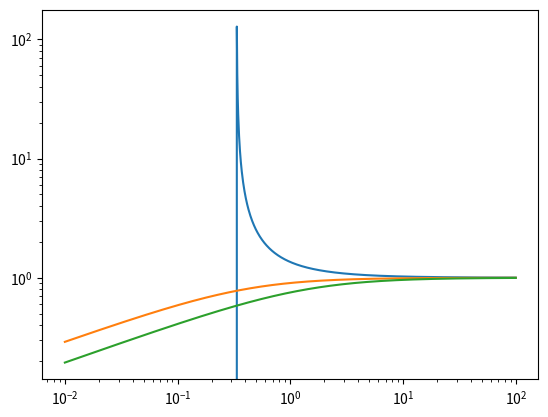

The matplotlib source for this figure:
import numpy as np
import matplotlib.pylab as plt
from scipy.special import gamma

nu = np.logspace(-2,2,1000)

print(nu)

Kn_av = nu**(1.0/3.0) * gamma(nu - 1.0/3.0)/gamma(nu)
Kn_av_m = nu**(1.0/3.0) * gamma(nu + 2.0/3.0)/gamma(nu + 1.0)
Kn_av_m2 = nu**(1.0/3.0) * gamma(nu + 5.0/3.0)/gamma(nu + 2.0)

fig = plt.figure()


plt.plot(nu, Kn_av)
plt.plot(nu, Kn_av_m)
plt.plot(nu, Kn_av_m2)

plt.yscale('log')
plt.xscale('log')

plt.show()
